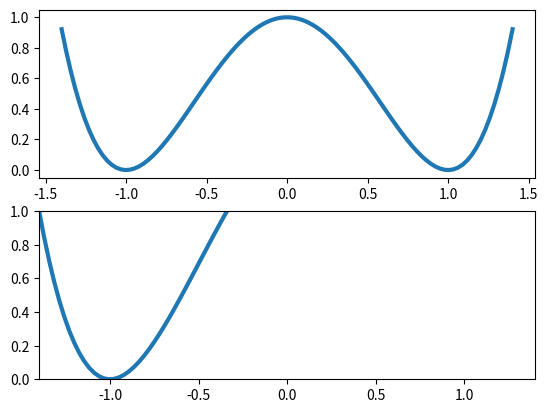

The matplotlib source for this figure:
import numpy as np
import matplotlib.pyplot as plt

rho1 = -1.0
rho2 = 1.0
f = lambda u, v, rho: (rho - rho1)**2*(rho - rho2)**2 + (1 - u)*(rho - rho1)**2 + (1 - v)*(rho - rho2)**2

rho = np.linspace(-1.4,1.4,100)

fig, ax = plt.subplots(2, 1)
u = 1.0
v = 1.0
ax[0].plot(rho, f(u, v, rho), linewidth = 3.0)
u = 0.5
v = 1.0
ax[1].plot(rho, f(u, v, rho), linewidth = 3.0)
ax[1].axis([-1.4, 1.4, 0, 1])
plt.show()